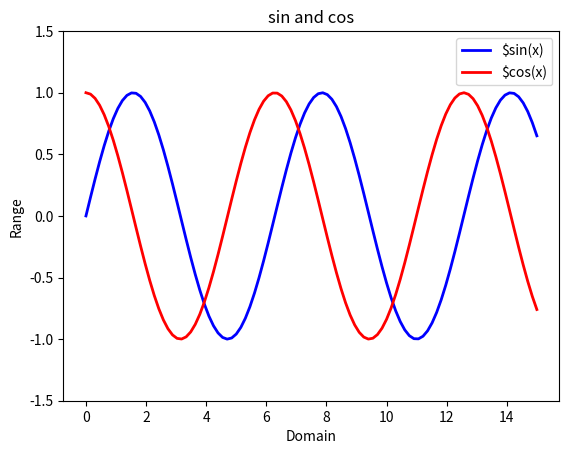

Python code for this plot:
'''
@Author: djology.w
@Date: 2022/7/12 0:50
@Desc:
'''
import numpy as np
import matplotlib.pyplot as plt

# 设置x, y轴的数值
x1 = np.linspace(0, 15, 100)
y1 = np.sin(x1)
y2 = np.cos(x1)

# 设置图形信息
plt.plot(x1, y1, label="$sin(x)", color="blue", linewidth=2)
plt.plot(x1, y2, label="$cos(x)", color="red", linewidth=2)

# 设置数轴信息
plt.xlabel("Domain")
plt.ylabel("Range")

# 设置图表抬头
plt.title("sin and cos")

# y轴范围
plt.ylim(-1.5, 1.5)

# 显示图示
plt.legend()

# 显示图
plt.show()


